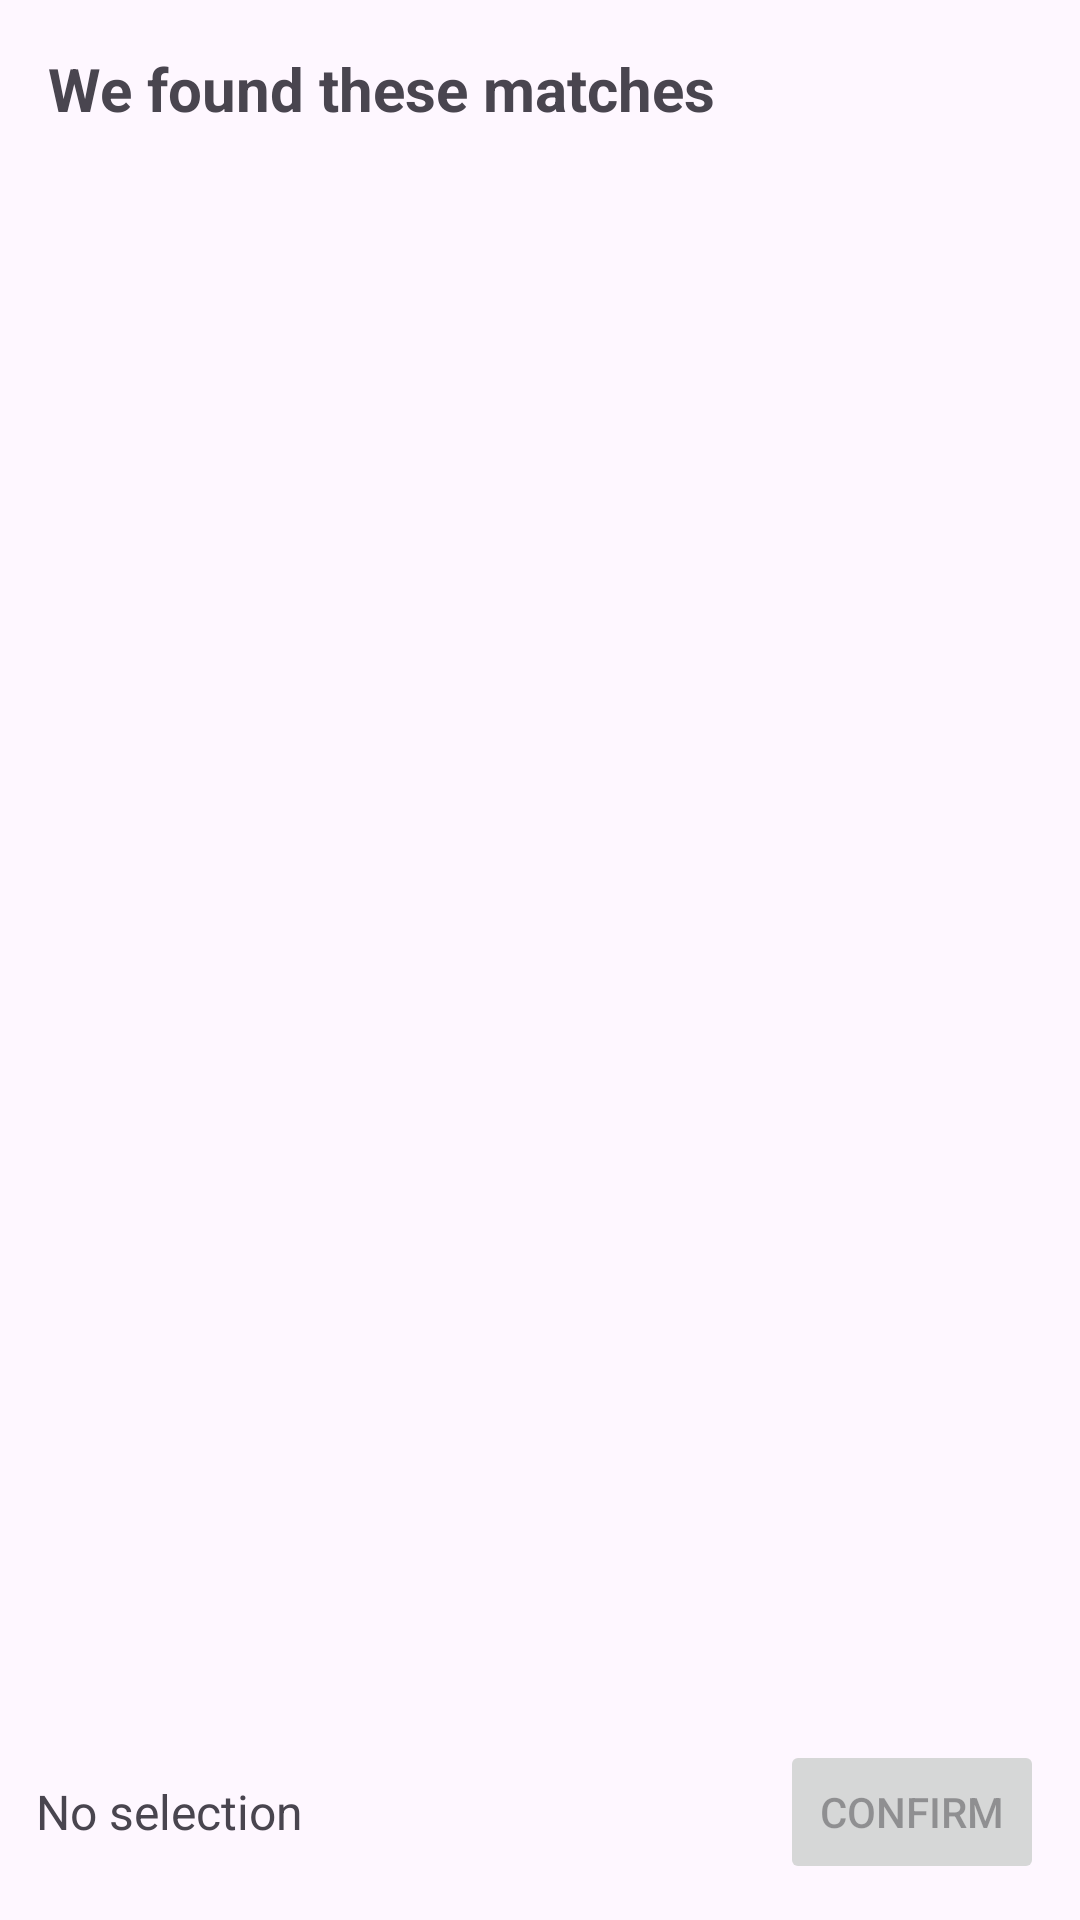

Android layout source for this screen:
<!-- AndroidManifest.xml: application theme Theme.PocketGarden -->
<!-- res/layout/screen_suggestions.xml -->
<?xml version="1.0" encoding="utf-8"?>
<androidx.constraintlayout.widget.ConstraintLayout
    xmlns:android="http://schemas.android.com/apk/res/android"
    xmlns:tools="http://schemas.android.com/tools"
    xmlns:app="http://schemas.android.com/apk/res-auto"
    android:layout_width="match_parent"
    android:layout_height="match_parent"
    tools:context=".ui.identify.SuggestionsFragment">

    
    <TextView
        android:id="@+id/tvHeader"
        android:layout_width="0dp"
        android:layout_height="wrap_content"
        android:text="We found these matches"
        android:textSize="20sp"
        android:textStyle="bold"
        android:padding="16dp"
        app:layout_constraintTop_toTopOf="parent"
        app:layout_constraintStart_toStartOf="parent"
        app:layout_constraintEnd_toEndOf="parent"/>

    
    <androidx.recyclerview.widget.RecyclerView
        android:id="@+id/rvSuggestions"
        android:layout_width="0dp"
        android:layout_height="0dp"
        android:clipToPadding="false"
        android:paddingBottom="84dp"
        app:layout_constraintTop_toBottomOf="@id/tvHeader"
        app:layout_constraintBottom_toTopOf="@id/layoutConfirm"
        app:layout_constraintStart_toStartOf="parent"
        app:layout_constraintEnd_toEndOf="parent"/>

    

    <TextView
        android:id="@+id/tvEmpty"
        android:layout_width="400dp"
        android:layout_height="70dp"
        android:layout_marginBottom="328dp"
        android:gravity="center"
        android:padding="16dp"
        android:text="No plant suggestions found. Please try again with a clearer photo."
        android:visibility="gone"
        app:layout_constraintBottom_toBottomOf="parent"
        app:layout_constraintEnd_toEndOf="parent" />

    <LinearLayout
        android:id="@+id/layoutConfirm"
        android:layout_width="0dp"
        android:layout_height="72dp"
        android:background="?attr/colorSurface"
        android:gravity="center_vertical"
        android:orientation="horizontal"
        android:padding="12dp"
        app:layout_constraintBottom_toBottomOf="parent"
        app:layout_constraintEnd_toEndOf="parent"
        app:layout_constraintStart_toStartOf="parent"
        app:layout_constraintTop_toBottomOf="@+id/rvSuggestions">

        <TextView
            android:id="@+id/tvSelected"
            android:layout_width="0dp"
            android:layout_height="wrap_content"
            android:layout_weight="1"
            android:ellipsize="end"
            android:maxLines="1"
            android:text="No selection"
            android:textSize="16sp" />

        <Button
            android:id="@+id/btnConfirm"
            android:layout_width="wrap_content"
            android:layout_height="wrap_content"
            android:enabled="false"
            android:text="Confirm" />
    </LinearLayout>

</androidx.constraintlayout.widget.ConstraintLayout>
<!-- resources referenced by this layout -->
<resources>
  <style name="Theme.PocketGarden" parent="Base.Theme.PocketGarden" />
  <style name="Base.Theme.PocketGarden" parent="Theme.Material3.DayNight.NoActionBar">
          
          
      </style>
</resources>
